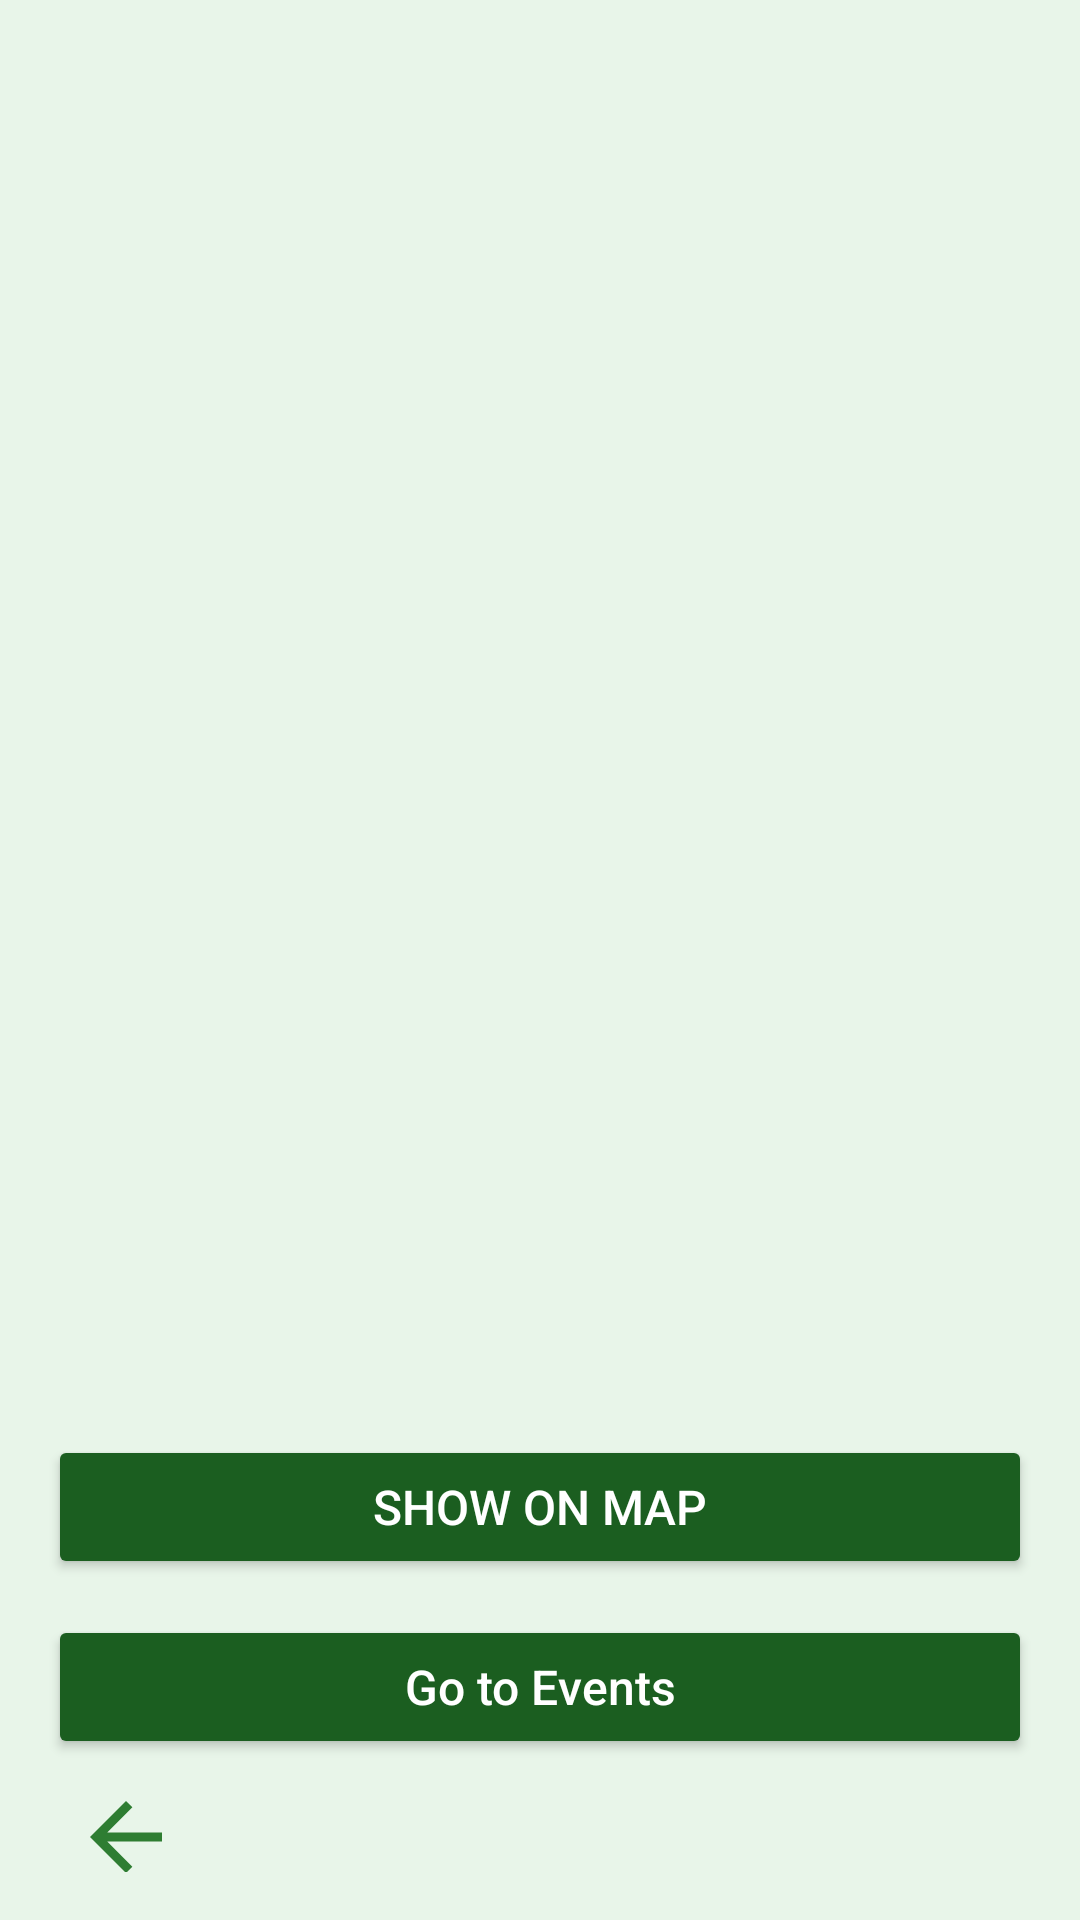

Layout XML and referenced resources for this Android screen:
<!-- AndroidManifest.xml: application theme Theme.Allpro -->
<!-- res/layout/fragment_details.xml -->
<?xml version="1.0" encoding="utf-8"?>
<ScrollView xmlns:android="http://schemas.android.com/apk/res/android"
    android:layout_width="match_parent"
    android:layout_height="match_parent"
    android:padding="16dp"
    android:background="#E8F5E9">

    <LinearLayout
        android:orientation="vertical"
        android:layout_width="match_parent"
        android:layout_height="wrap_content">

        <ImageView
            android:id="@+id/ivStadiumImage"
            android:layout_width="match_parent"
            android:layout_height="220dp"
            android:scaleType="centerCrop"
            android:layout_marginBottom="16dp"/>

        <TextView
            android:id="@+id/tvStadiumName"
            android:textSize="24sp"
            android:textStyle="bold"
            android:textColor="#1B5E20"
            android:layout_width="wrap_content"
            android:layout_height="wrap_content"
            android:layout_marginBottom="8dp"/>

        <TextView
            android:id="@+id/tvOpeningDate"
            android:textSize="18sp"
            android:textColor="#424242"
            android:layout_width="wrap_content"
            android:layout_height="wrap_content"
            android:layout_marginBottom="4dp"/>

        <TextView
            android:id="@+id/tvSurfaceType"
            android:textSize="18sp"
            android:textColor="#424242"
            android:layout_width="wrap_content"
            android:layout_height="wrap_content"
            android:layout_marginBottom="4dp"/>

        <TextView
            android:id="@+id/tvBiggestMatch"
            android:textSize="18sp"
            android:textColor="#424242"
            android:layout_width="wrap_content"
            android:layout_height="wrap_content"
            android:layout_marginBottom="4dp"/>

        <TextView
            android:id="@+id/tvFamousPlayer"
            android:textSize="18sp"
            android:textColor="#424242"
            android:layout_width="wrap_content"
            android:layout_height="wrap_content"
            android:layout_marginBottom="4dp"/>

        <TextView
            android:id="@+id/tvAverageAttendance"
            android:textSize="18sp"
            android:textColor="#424242"
            android:layout_width="wrap_content"
            android:layout_height="wrap_content"
            android:layout_marginBottom="4dp"/>

        <TextView
            android:id="@+id/tvMaxAttendance"
            android:textSize="18sp"
            android:textColor="#424242"
            android:layout_width="wrap_content"
            android:layout_height="wrap_content"
            android:layout_marginBottom="8dp"/>

        <Button
            android:id="@+id/btnOpenMap"
            android:layout_width="match_parent"
            android:layout_height="48dp"
            android:text="Show on Map"
            android:textSize="16sp"
            android:backgroundTint="#1B5E20"
            android:textColor="#FFFFFF"
            android:layout_marginTop="12dp"/>

        <Button
            android:id="@+id/btnGoToAllNew"
            android:layout_width="match_parent"
            android:layout_height="48dp"
            android:text="Go to Events"
            android:textSize="16sp"
            android:backgroundTint="#1B5E20"
            android:textColor="#FFFFFF"
            android:textAllCaps="false"
            android:layout_marginTop="12dp"/>

        <ImageView
            android:id="@+id/btnBack"
            android:layout_width="36dp"
            android:layout_height="36dp"
            android:layout_marginTop="8dp"
            android:layout_marginStart="8dp"
            android:src="@drawable/ic_arrow_back"
            android:contentDescription="Back"
            android:clickable="true"
            android:focusable="true"/>




    </LinearLayout>

</ScrollView>
<!-- resources referenced by this layout -->
<resources>
  <!-- drawable ic_arrow_back (drawable) -->
  <vector xmlns:android="http://schemas.android.com/apk/res/android"
      android:width="24dp"
      android:height="24dp"
      android:viewportWidth="24"
      android:viewportHeight="24">
  
      <path
          android:fillColor="#2E7D32"
          android:pathData="M20,11H7.83l5.59,-5.59L12,4l-8,8 8,8 1.41,-1.41L7.83,13H20v-2z"/>
  </vector>
  <style name="Theme.Allpro" parent="Base.Theme.Allpro" />
  <style name="Base.Theme.Allpro" parent="Theme.Material3.DayNight.NoActionBar">
          
          
      </style>
</resources>
